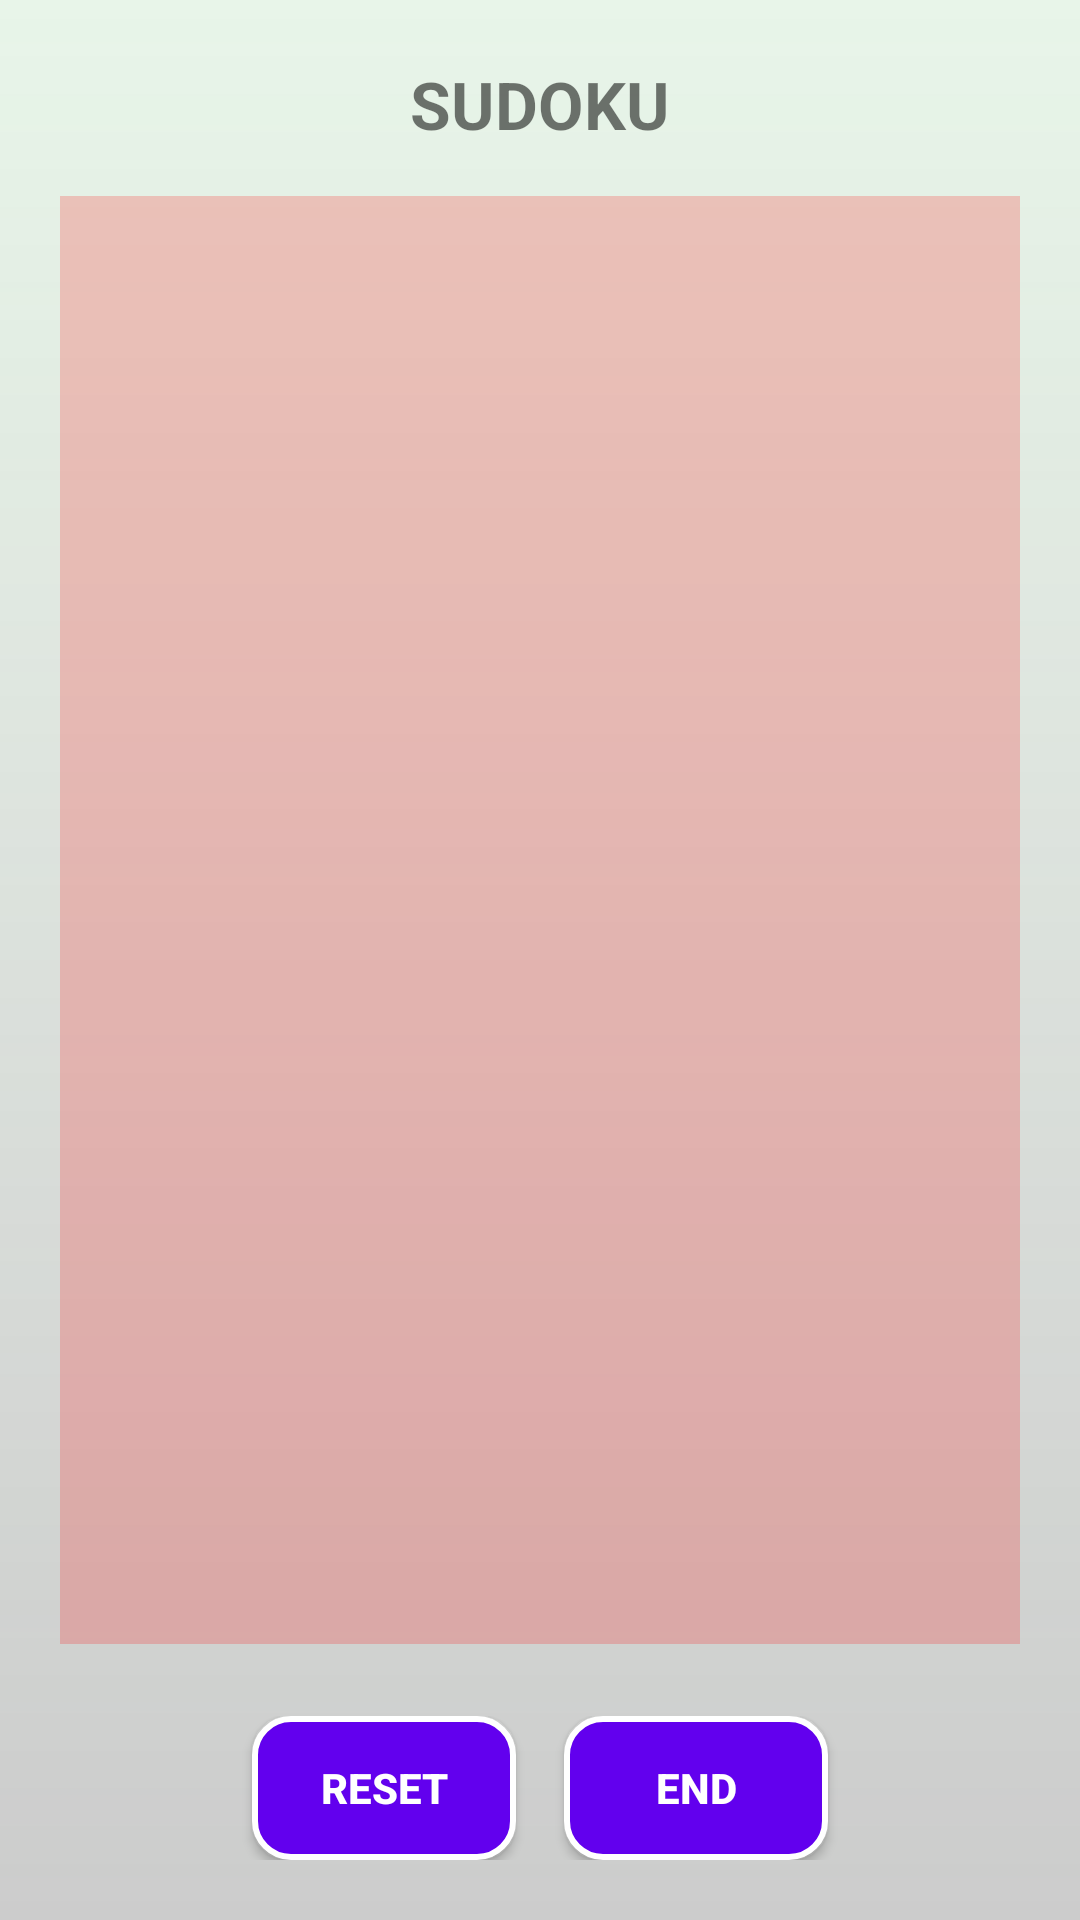

Write the Android layout XML for this screen, with the resource values it uses.
<!-- AndroidManifest.xml: application theme Theme.AppCompat.Light.NoActionBar -->
<!-- res/layout/activity_sudoku.xml -->
<?xml version="1.0" encoding="utf-8"?>
<androidx.constraintlayout.widget.ConstraintLayout
    xmlns:android="http://schemas.android.com/apk/res/android"
    xmlns:tools="http://schemas.android.com/tools"
    xmlns:app="http://schemas.android.com/apk/res-auto"
    android:id="@+id/sudokuRoot"
    android:layout_width="match_parent"
    android:layout_height="match_parent"
    android:padding="12dp"
    android:background="@drawable/bg_layered_vignette"
    tools:context=".SudokuActivity">

    <TextView
        android:id="@+id/sudokuTitle"
        android:layout_width="0dp"
        android:layout_height="wrap_content"
        android:text="SUDOKU"
        android:textSize="22sp"
        android:textStyle="bold"
        android:gravity="center"
        android:layout_marginTop="8dp"
        app:layout_constraintTop_toTopOf="parent"
        app:layout_constraintStart_toStartOf="parent"
        app:layout_constraintEnd_toEndOf="parent"/>

    
    <GridLayout
        android:id="@+id/sudokuGrid"
        android:layout_width="0dp"
        android:layout_height="0dp"
        android:rowCount="9"
        android:columnCount="9"
        android:useDefaultMargins="false"
        android:alignmentMode="alignBounds"
        app:layout_constraintTop_toBottomOf="@id/sudokuTitle"
        app:layout_constraintBottom_toTopOf="@+id/buttonBar"
        app:layout_constraintStart_toStartOf="parent"
        app:layout_constraintEnd_toEndOf="parent"
        android:layout_marginTop="16dp"
        android:layout_marginBottom="16dp"
        android:layout_marginStart="8dp"
        android:layout_marginEnd="8dp"
        android:gravity="center"
        android:background="#33FF0000"
        />

    <LinearLayout
        android:id="@+id/buttonBar"
        android:layout_width="0dp"
        android:layout_height="wrap_content"
        android:orientation="horizontal"
        android:gravity="center"
        android:padding="8dp"
        app:layout_constraintBottom_toBottomOf="parent"
        app:layout_constraintStart_toStartOf="parent"
        app:layout_constraintEnd_toEndOf="parent">

        <Button
            android:id="@+id/resetButton"
            android:layout_width="wrap_content"
            android:layout_height="wrap_content"
            android:paddingHorizontal="20dp"
            android:paddingVertical="10dp"
            android:background="@drawable/button_background"
            android:text="@string/reset_button"
            android:textColor="#FFFFFF"
            android:textStyle="bold" />

        <Button
            android:id="@+id/endButton"
            android:layout_width="wrap_content"
            android:layout_height="wrap_content"
            android:layout_marginStart="16dp"
            android:paddingHorizontal="20dp"
            android:paddingVertical="10dp"
            android:background="@drawable/button_background"
            android:text="@string/end_button"
            android:textColor="#FFFFFF"
            android:textStyle="bold" />
    </LinearLayout>

</androidx.constraintlayout.widget.ConstraintLayout>
<!-- resources referenced by this layout -->
<resources>
  <!-- drawable bg_layered_vignette (drawable) -->
  <layer-list xmlns:android="http://schemas.android.com/apk/res/android">
      
      <item>
          <shape android:shape="rectangle">
              <gradient android:startColor="#E8F5E9" android:endColor="#FFFFFF" android:angle="270"/>
          </shape>
      </item>
  
      
      <item>
          <shape>
              <gradient android:startColor="#00000000" android:endColor="#33000000" android:angle="270"/>
          </shape>
      </item>
  </layer-list>
  <!-- drawable button_background (drawable) -->
  <?xml version="1.0" encoding="utf-8"?>
  <shape xmlns:android="http://schemas.android.com/apk/res/android" android:shape="rectangle">
      <solid android:color="#FF6200EE"/> 
      <corners android:radius="12dp"/>   
      <padding
          android:left="16dp"
          android:top="10dp"
          android:right="16dp"
          android:bottom="10dp"/>
      <stroke
          android:width="2dp"
          android:color="#FFFFFFFF"/> 
  </shape>
  <string name="end_button">End</string>
  <string name="reset_button">Reset</string>
</resources>
